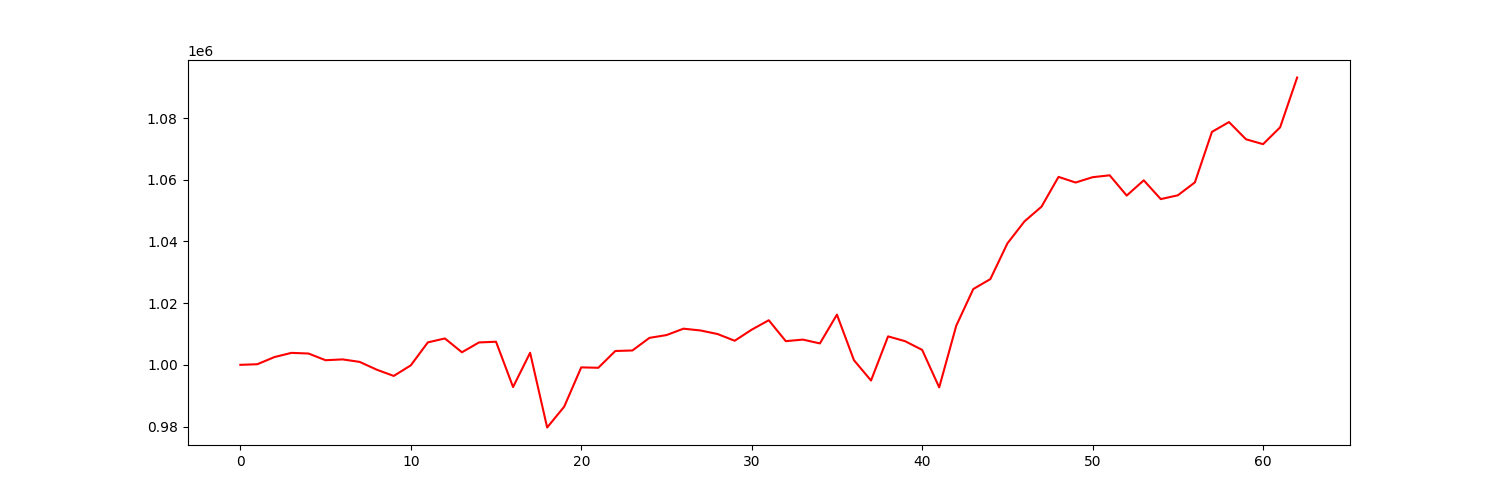

The file beside this chart, header and first rows:
account_value, date, daily_return
1000000, 2021-01-04, 
1000200, 2021-01-05, 0.0002003
1002520, 2021-01-06, 0.002319
1003883, 2021-01-07, 0.00136
1003668, 2021-01-08, -0.0002138
1001497, 2021-01-11, -0.002163
1001765, 2021-01-12, 0.0002672
1000955, 2021-01-13, -0.0008082
998434, 2021-01-14, -0.002519
996402, 2021-01-15, -0.002035
999836, 2021-01-19, 0.003446
1007283, 2021-01-20, 0.007449
1008557, 2021-01-21, 0.001265
1004074, 2021-01-22, -0.004444
1007262, 2021-01-25, 0.003175
1007495, 2021-01-26, 0.0002309
992805, 2021-01-27, -0.01458
1003918, 2021-01-28, 0.01119
979681, 2021-01-29, -0.02414
986443, 2021-02-01, 0.006902
999180, 2021-02-02, 0.01291
999047, 2021-02-03, -0.0001326
1004492, 2021-02-04, 0.00545
1004656, 2021-02-05, 0.0001628
1008744, 2021-02-08, 0.004069
1009650, 2021-02-09, 0.000898
1011729, 2021-02-10, 0.002059
1011139, 2021-02-11, -0.0005827
1009987, 2021-02-12, -0.00114
1007809, 2021-02-16, -0.002156
1011405, 2021-02-17, 0.003568
1014463, 2021-02-18, 0.003024
1007679, 2021-02-19, -0.006687
1008187, 2021-02-22, 0.0005043
1006944, 2021-02-23, -0.001234
1016277, 2021-02-24, 0.009269
1001492, 2021-02-25, -0.01455
994913, 2021-02-26, -0.006569
1009231, 2021-03-01, 0.01439
1007665, 2021-03-02, -0.001552
1004845, 2021-03-03, -0.002798
992687, 2021-03-04, -0.0121
1012689, 2021-03-05, 0.02015
1024581, 2021-03-08, 0.01174
1027804, 2021-03-09, 0.003146
1039366, 2021-03-10, 0.01125
1046504, 2021-03-11, 0.006868
1051273, 2021-03-12, 0.004557
1060950, 2021-03-15, 0.009205
1059119, 2021-03-16, -0.001725
1060845, 2021-03-17, 0.00163
1061461, 2021-03-18, 0.0005802
1054889, 2021-03-19, -0.006191
1059831, 2021-03-22, 0.004685
1053744, 2021-03-23, -0.005744
1054974, 2021-03-24, 0.001168
1059163, 2021-03-25, 0.003971
1075533, 2021-03-26, 0.01545
1078727, 2021-03-29, 0.00297
1073138, 2021-03-30, -0.005182
... 3 more rows
